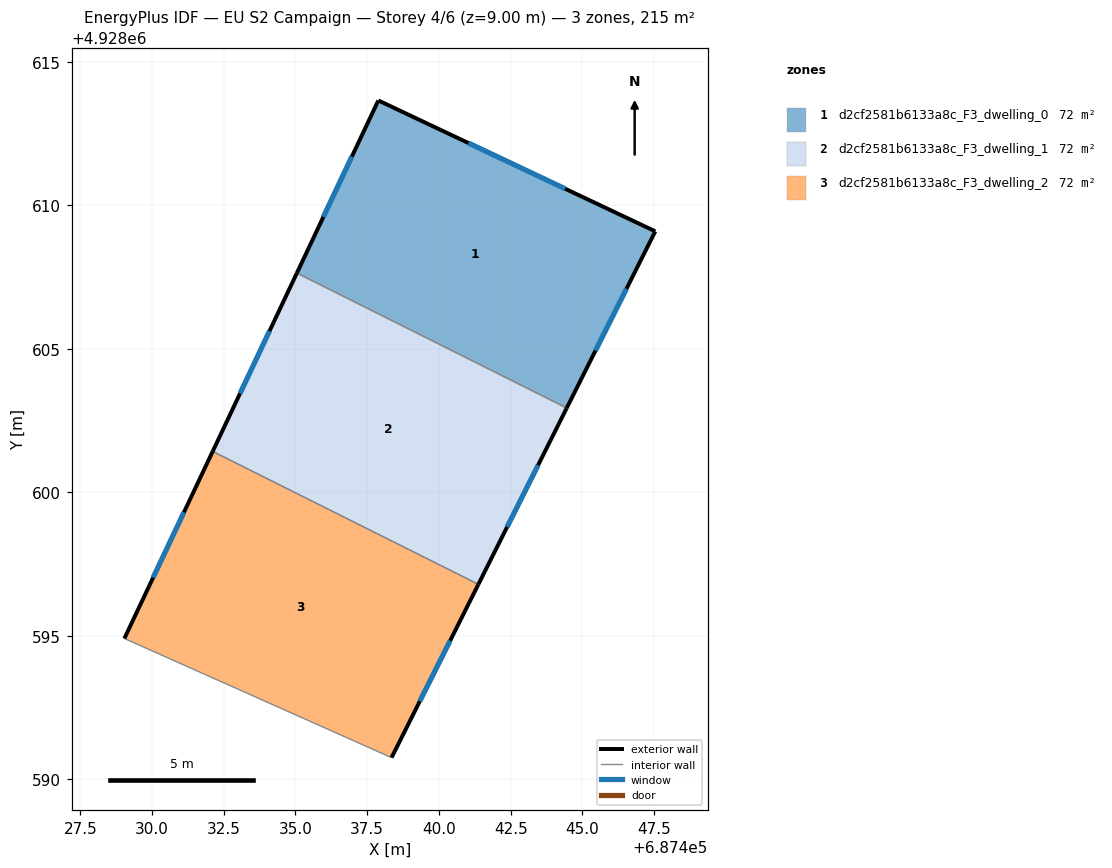
=== STOREY PLAN SPEC (per zone: floor XY polygon, exterior-wall plan segments, windows/doors) ===
zone 1: d2cf2581b6133a8c_F3_dwelling_0  (71.7 m²)
  floor: (687444.45, 4928602.93) (687447.54, 4928609.09) (687437.89, 4928613.65) (687435.05, 4928607.64)
  exterior wall: (687437.89, 4928613.65) – (687447.54, 4928609.09)  [10.7 m]
    window: (687441.03, 4928612.17) – (687444.40, 4928610.57)  [3.9 m²]
  exterior wall: (687447.54, 4928609.09) – (687444.45, 4928602.93)  [6.9 m]
    window: (687446.53, 4928607.09) – (687445.46, 4928604.94)  [2.5 m²]
  exterior wall: (687435.05, 4928607.64) – (687437.89, 4928613.65)  [6.7 m]
    window: (687435.97, 4928609.59) – (687436.96, 4928611.69)  [2.4 m²]
  interior walls: 1
zone 2: d2cf2581b6133a8c_F3_dwelling_1  (71.7 m²)
  floor: (687441.37, 4928596.79) (687444.45, 4928602.93) (687435.05, 4928607.64) (687432.11, 4928601.42)
  exterior wall: (687444.45, 4928602.93) – (687441.37, 4928596.79)  [6.9 m]
    window: (687443.45, 4928600.93) – (687442.37, 4928598.79)  [2.5 m²]
  exterior wall: (687432.11, 4928601.42) – (687435.05, 4928607.64)  [6.9 m]
    window: (687433.07, 4928603.44) – (687434.09, 4928605.61)  [2.5 m²]
  interior walls: 2
zone 3: d2cf2581b6133a8c_F3_dwelling_2  (71.7 m²)
  floor: (687438.35, 4928590.75) (687441.37, 4928596.79) (687432.11, 4928601.42) (687429.04, 4928594.90)
  exterior wall: (687441.37, 4928596.79) – (687438.35, 4928590.75)  [6.8 m]
    window: (687440.39, 4928594.83) – (687439.33, 4928592.71)  [2.5 m²]
  exterior wall: (687429.04, 4928594.90) – (687432.11, 4928601.42)  [7.2 m]
    window: (687430.04, 4928597.02) – (687431.11, 4928599.30)  [2.6 m²]
  interior walls: 2

=== DERIVED (storey summary) ===
Building: EU S2 Campaign
Storey: 4 of 6  (floor level z = 9.00 m)
Storey gross floor area: 215.1 m²
Zones on this storey: 3
  - d2cf2581b6133a8c_F3_dwelling_0: floor 71.7 m²; exterior wall 24.2 m (72.6 m²); 3 window(s) 8.9 m²; WWR 12.2%
  - d2cf2581b6133a8c_F3_dwelling_1: floor 71.7 m²; exterior wall 13.7 m (41.2 m²); 2 window(s) 5.0 m²; WWR 12.2%
  - d2cf2581b6133a8c_F3_dwelling_2: floor 71.7 m²; exterior wall 14.0 m (41.9 m²); 2 window(s) 5.1 m²; WWR 12.2%
Zone adjacency (shared interzone walls):
  - d2cf2581b6133a8c_F3_dwelling_0 ↔ d2cf2581b6133a8c_F3_dwelling_1
  - d2cf2581b6133a8c_F3_dwelling_1 ↔ d2cf2581b6133a8c_F3_dwelling_2